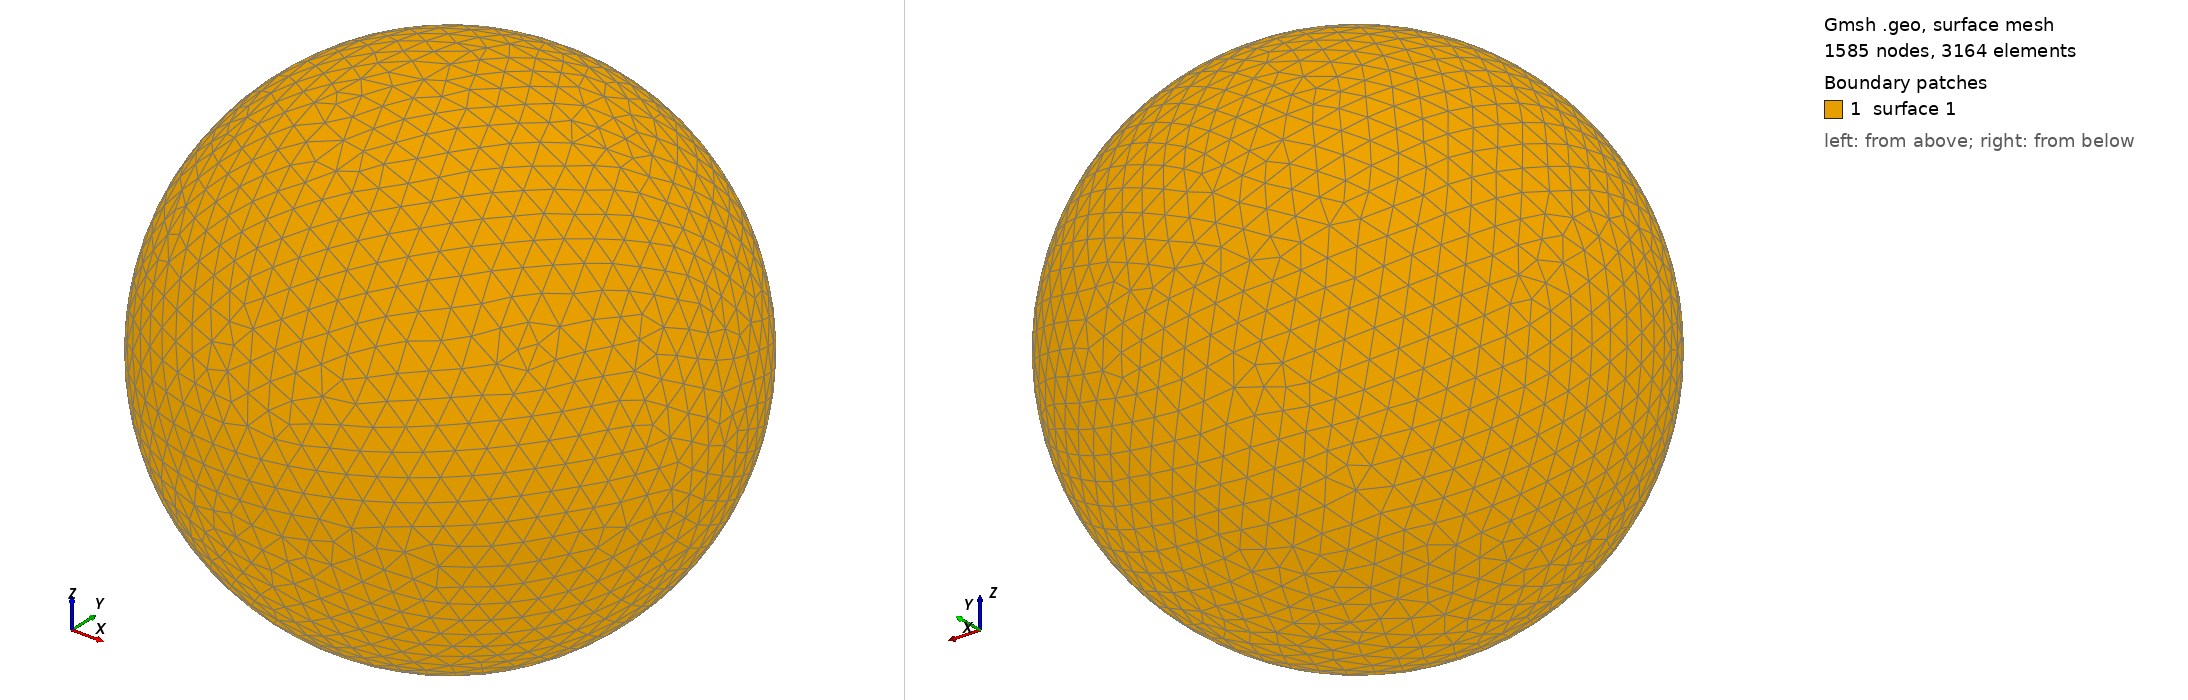

Gmsh geometry script, surface-meshed: 1585 nodes, 3164 surface elements. Boundary patches (legend numbers): 1 surface 1. Left view from above one corner, right view from below the opposite corner. The script declares no physical surfaces, so the legend lists its geometric surfaces. The drawing asked Gmsh for element sizes between 1% and 20% of the model's largest extent; the script's own settings can give other sizes.

=== shot0834.geo (drawn) ===
SetFactory("OpenCASCADE");
Point(1) = {0,0,0,0};
Sphere(1) = {0,0,0,0.00849700};
MeshSize{ PointsOf{ Surface{:}; } } = 0.000849700;
Mesh.ElementOrder=1;
Mesh.Format=39;
